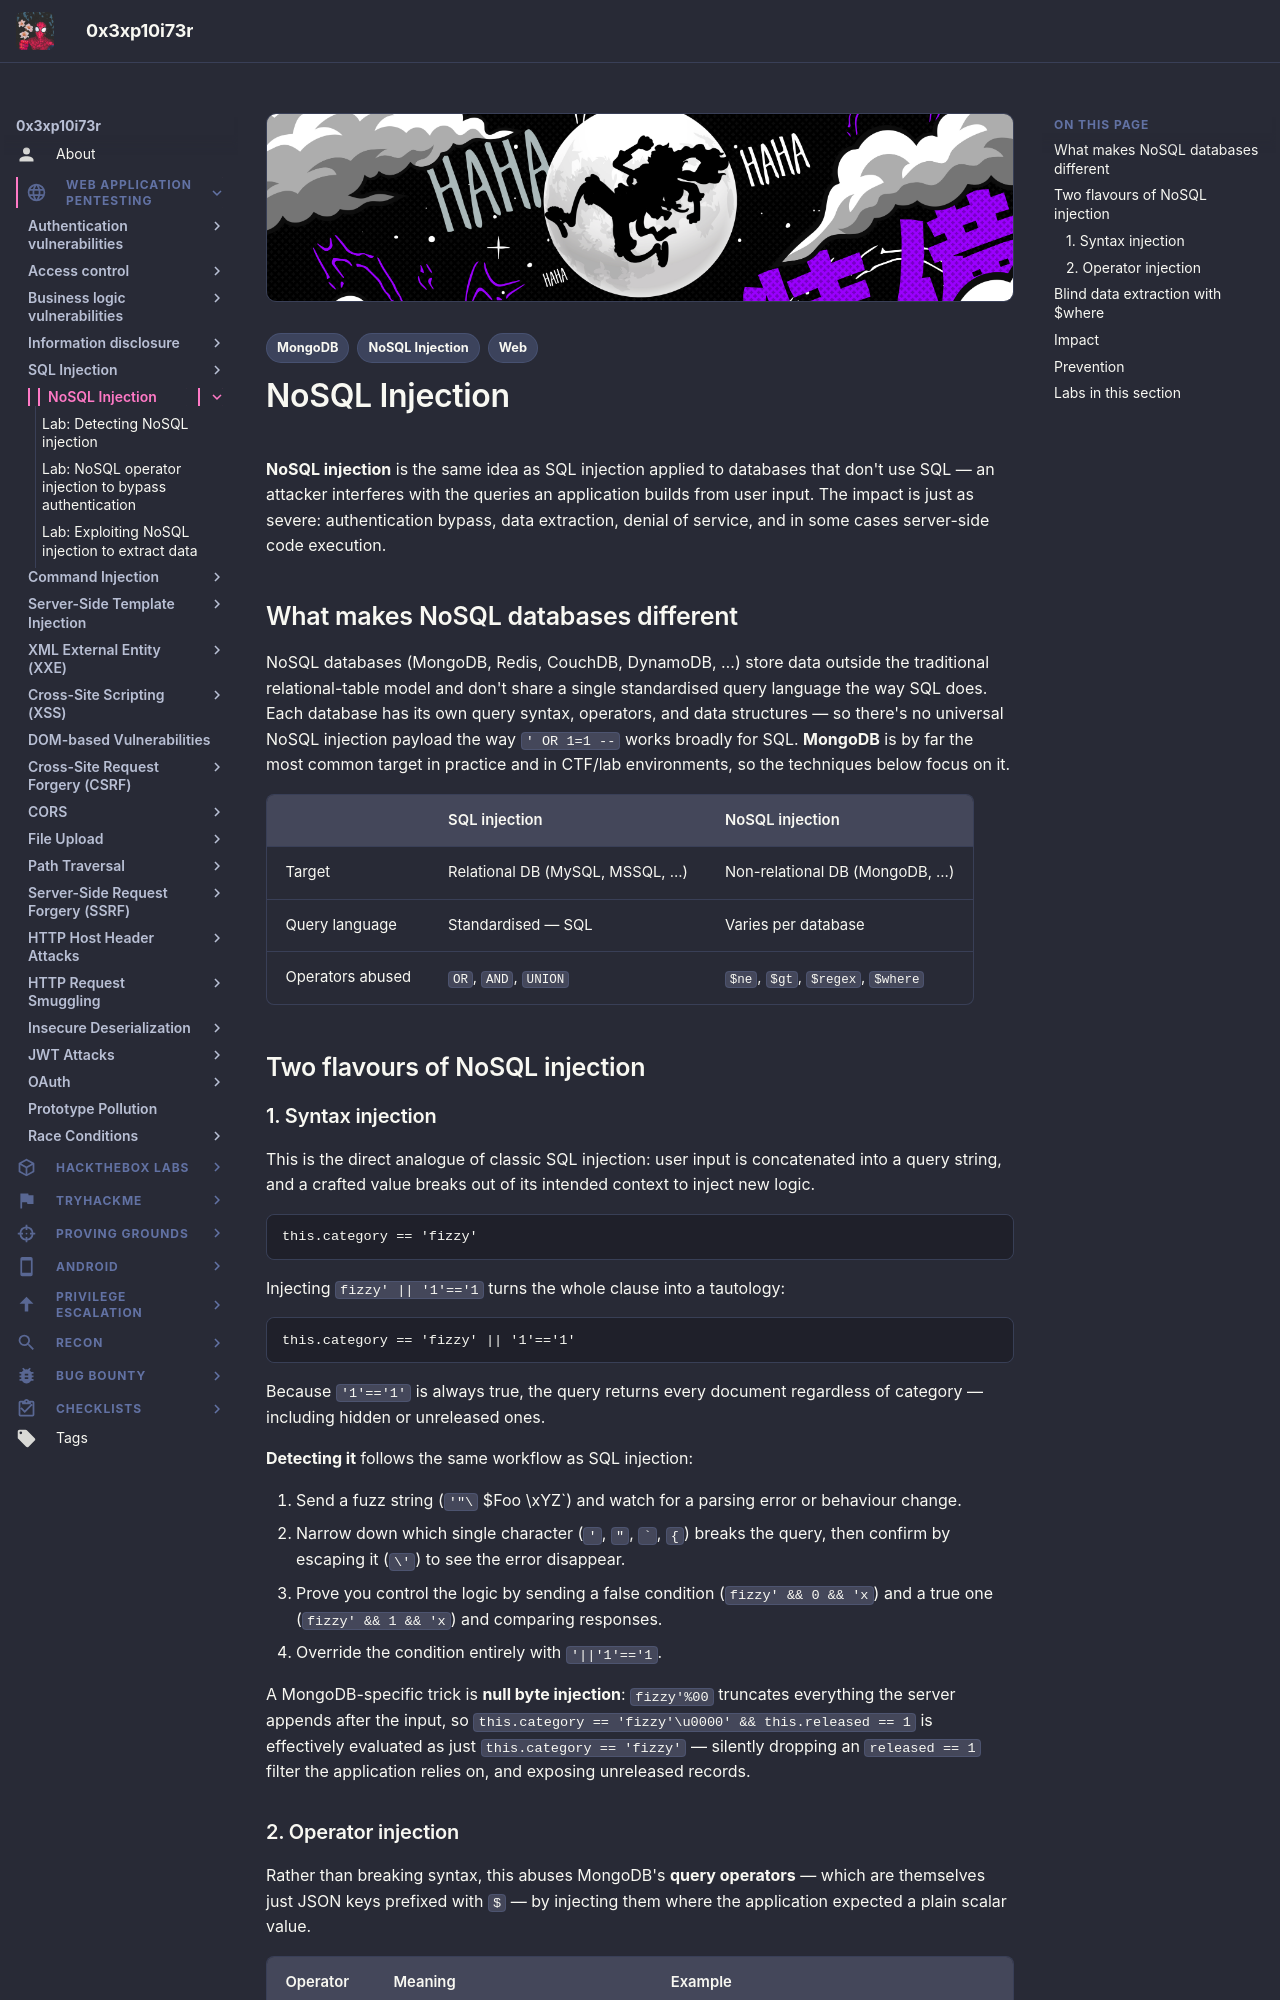

repository: 0x3xp10i73r/offsec-vault · page: web-application-pentesting/nosql-injection/index.html · generator: mkdocs

---
title: "NoSQL Injection"
description: "What NoSQL/operator injection is, how it differs from SQL injection, MongoDB's $where/$ne/$regex operators, and lab walkthroughs covering detection, auth bypass, and blind data extraction."
tags:
  - Web
  - NoSQL Injection
  - MongoDB
---

# NoSQL Injection

**NoSQL injection** is the same idea as SQL injection applied to databases that don't use SQL — an attacker interferes with the queries an application builds from user input. The impact is just as severe: authentication bypass, data extraction, denial of service, and in some cases server-side code execution.

## What makes NoSQL databases different

NoSQL databases (MongoDB, Redis, CouchDB, DynamoDB, …) store data outside the traditional relational-table model and don't share a single standardised query language the way SQL does. Each database has its own query syntax, operators, and data structures — so there's no universal NoSQL injection payload the way `' OR 1=1 --` works broadly for SQL. **MongoDB** is by far the most common target in practice and in CTF/lab environments, so the techniques below focus on it.

| | SQL injection | NoSQL injection |
| :--- | :--- | :--- |
| Target | Relational DB (MySQL, MSSQL, …) | Non-relational DB (MongoDB, …) |
| Query language | Standardised — SQL | Varies per database |
| Operators abused | `OR`, `AND`, `UNION` | `$ne`, `$gt`, `$regex`, `$where` |

## Two flavours of NoSQL injection

### 1. Syntax injection

This is the direct analogue of classic SQL injection: user input is concatenated into a query string, and a crafted value breaks out of its intended context to inject new logic.

```text
this.category == 'fizzy'
```

Injecting `fizzy' || '1'=='1` turns the whole clause into a tautology:

```text
this.category == 'fizzy' || '1'=='1'
```

Because `'1'=='1'` is always true, the query returns every document regardless of category — including hidden or unreleased ones.

**Detecting it** follows the same workflow as SQL injection:

1. Send a fuzz string (`'"\`{ ;$Foo} $Foo \xYZ`) and watch for a parsing error or behaviour change.
2. Narrow down which single character (`'`, `"`, `` ` ``, `{`) breaks the query, then confirm by escaping it (`\'`) to see the error disappear.
3. Prove you control the logic by sending a false condition (`fizzy' && 0 && 'x`) and a true one (`fizzy' && 1 && 'x`) and comparing responses.
4. Override the condition entirely with `'||'1'=='1`.

A MongoDB-specific trick is **null byte injection**: `fizzy'%00` truncates everything the server appends after the input, so `this.category == 'fizzy'\u0000' && this.released == 1` is effectively evaluated as just `this.category == 'fizzy'` — silently dropping an `released == 1` filter the application relies on, and exposing unreleased records.
